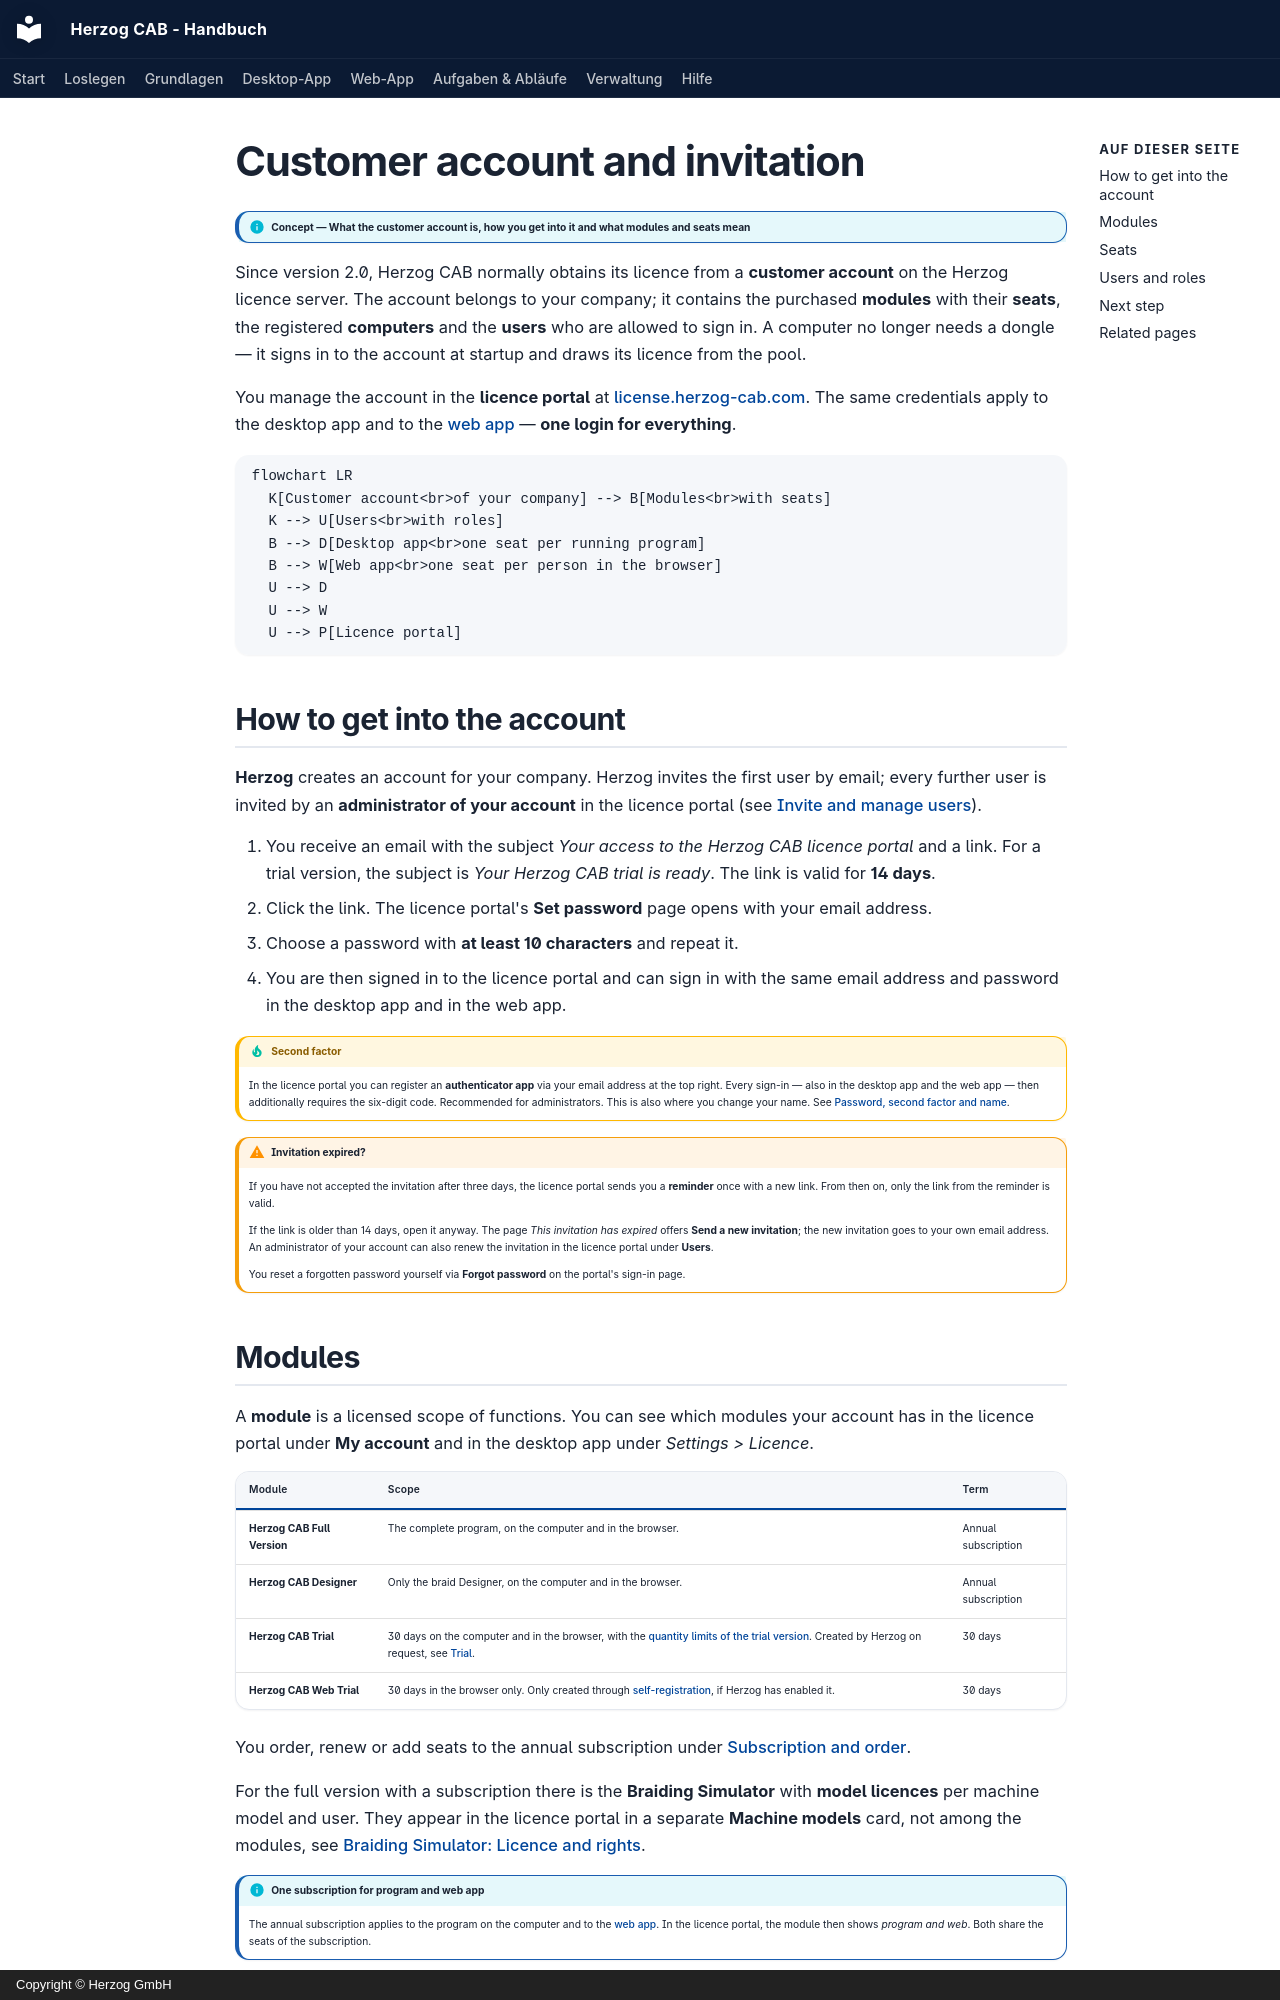

repository: Herzog-GmbH/HerzogCAB-Docs · page: setup/account.en/index.html · generator: mkdocs · copyright: Copyright © Herzog GmbH

# Customer account and invitation

!!! info "Concept — What the customer account is, how you get into it and what modules and seats mean"

Since version 2.0, Herzog CAB normally obtains its licence from a
**customer account** on the Herzog licence server. The account belongs to your company;
it contains the purchased **modules** with their **seats**, the
registered **computers** and the **users** who are allowed to sign in. A
computer no longer needs a dongle — it signs in to the account at startup
and draws its licence from the pool.

You manage the account in the **licence portal** at
[license.herzog-cab.com](https://license.herzog-cab.com). The same
credentials apply to the desktop app and to the
[web app](../web/index.md) — **one login for everything**.

```mermaid
flowchart LR
  K[Customer account<br>of your company] --> B[Modules<br>with seats]
  K --> U[Users<br>with roles]
  B --> D[Desktop app<br>one seat per running program]
  B --> W[Web app<br>one seat per person in the browser]
  U --> D
  U --> W
  U --> P[Licence portal]
```

## How to get into the account { #so-kommen-sie-ins-konto }

**Herzog** creates an account for your company. Herzog invites the first user
by email; every further user is invited by an **administrator of your
account** in the licence portal (see
[Invite and manage users](../portal/users.md)).

1. You receive an email with the subject *Your access to the Herzog CAB
   licence portal* and a link. For a trial version, the subject is
   *Your Herzog CAB trial is ready*. The link is valid for
   **14 days**.
2. Click the link. The licence portal's **Set password** page
   opens with your email address.
3. Choose a password with **at least 10 characters** and repeat
   it.
4. You are then signed in to the licence portal and can sign in with the same
   email address and password in the desktop app and in the
   web app.

!!! tip "Second factor"
    In the licence portal you can register an **authenticator app** via your email address
    at the top right. Every sign-in — also in
    the desktop app and the web app — then additionally requires the six-digit code.
    Recommended for administrators. This is also where you change your name. See
    [Password, second factor and name](../portal/security.md).

!!! warning "Invitation expired?"
    If you have not accepted the invitation after three days, the licence portal
    sends you a **reminder** once with a new
    link. From then on, only the link from the reminder is valid.

    If the link is older than 14 days, open it anyway. The page
    *This invitation has expired* offers **Send a new invitation**;
    the new invitation goes to your own email address. An administrator of your account
    can also renew the invitation in the licence portal
    under **Users**.

    You reset a forgotten password yourself via **Forgot password**
    on the portal's sign-in page.
